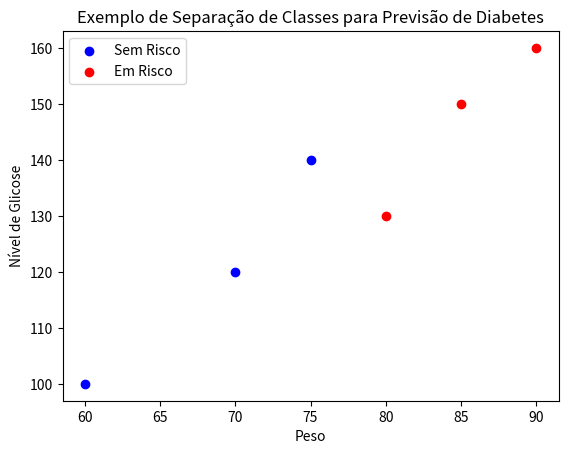

This chart was generated by the following Python code:
import matplotlib.pyplot as plt
import numpy as np

# Dados de exemplo
peso = [70, 85, 60, 90, 75, 80]
glicose = [120, 150, 100, 160, 140, 130]
rotulos = [0, 1, 0, 1, 0, 1]  # 0 para sem risco, 1 para em risco

# Dividindo os dados por rótulos
sem_risco = np.array([(peso[i], glicose[i]) for i in range(len(rotulos)) if rotulos[i] == 0])
em_risco = np.array([(peso[i], glicose[i]) for i in range(len(rotulos)) if rotulos[i] == 1])

# Plotando os pontos
plt.scatter(sem_risco[:, 0], sem_risco[:, 1], color='blue', label='Sem Risco')
plt.scatter(em_risco[:, 0], em_risco[:, 1], color='red', label='Em Risco')

# Adicionando rótulos e legendas
plt.xlabel('Peso')
plt.ylabel('Nível de Glicose')
plt.legend()
plt.title('Exemplo de Separação de Classes para Previsão de Diabetes')

# Exibindo o gráfico
plt.show()
